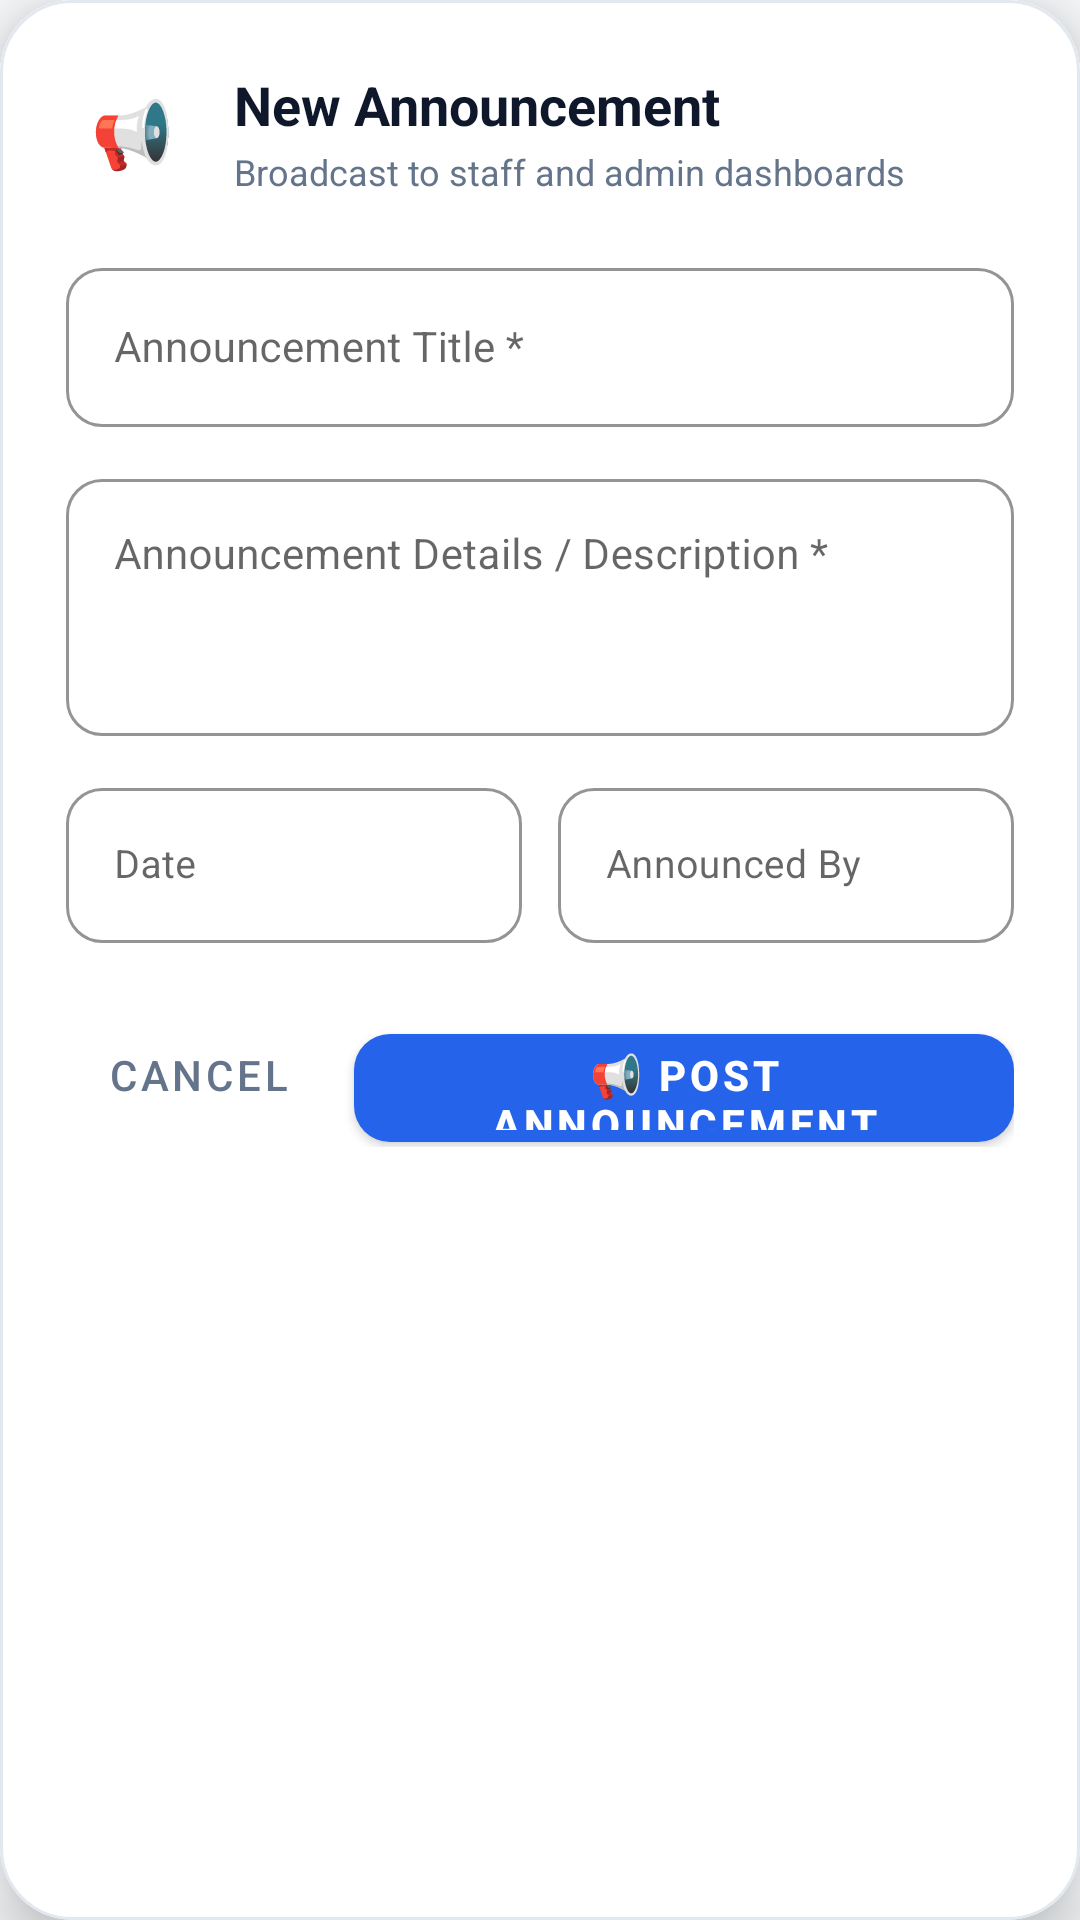

Produce the Android XML layout that renders to this screen, including the resource entries it uses.
<!-- AndroidManifest.xml: application theme Theme.AccurateAccounts -->
<!-- res/layout/dialog_create_announcement.xml -->
<?xml version="1.0" encoding="utf-8"?>
<com.google.android.material.card.MaterialCardView
    xmlns:android="http://schemas.android.com/apk/res/android"
    xmlns:app="http://schemas.android.com/apk/res-auto"
    android:layout_width="match_parent"
    android:layout_height="wrap_content"
    android:layout_margin="16dp"
    app:cardCornerRadius="24dp"
    app:cardElevation="12dp"
    app:cardBackgroundColor="#FFFFFF"
    app:strokeWidth="1dp"
    app:strokeColor="#E2E8F0">

    <LinearLayout
        android:layout_width="match_parent"
        android:layout_height="wrap_content"
        android:orientation="vertical"
        android:background="#FFFFFF"
        android:padding="22dp">

        
        <LinearLayout
            android:layout_width="match_parent"
            android:layout_height="wrap_content"
            android:orientation="horizontal"
            android:gravity="center_vertical"
            android:layout_marginBottom="18dp">

            <TextView
                android:layout_width="44dp"
                android:layout_height="44dp"
                android:background="@drawable/bg_circle_avatar"
                android:backgroundTint="#EFF6FF"
                android:text="📢"
                android:textSize="22sp"
                android:gravity="center" />

            <LinearLayout
                android:layout_width="0dp"
                android:layout_height="wrap_content"
                android:layout_weight="1"
                android:layout_marginStart="12dp"
                android:orientation="vertical">

                <TextView
                    android:layout_width="wrap_content"
                    android:layout_height="wrap_content"
                    android:text="New Announcement"
                    android:textSize="18sp"
                    android:textStyle="bold"
                    android:textColor="#0F172A" />

                <TextView
                    android:layout_width="wrap_content"
                    android:layout_height="wrap_content"
                    android:layout_marginTop="2dp"
                    android:text="Broadcast to staff and admin dashboards"
                    android:textSize="12sp"
                    android:textColor="#64748B" />

            </LinearLayout>

        </LinearLayout>

        
        <com.google.android.material.textfield.TextInputLayout
            android:id="@+id/tilAnnouncementTitle"
            style="@style/Widget.MaterialComponents.TextInputLayout.OutlinedBox"
            android:layout_width="match_parent"
            android:layout_height="wrap_content"
            android:layout_marginBottom="12dp"
            android:hint="Announcement Title *"
            app:boxCornerRadiusBottomEnd="12dp"
            app:boxCornerRadiusBottomStart="12dp"
            app:boxCornerRadiusTopEnd="12dp"
            app:boxCornerRadiusTopStart="12dp"
            app:boxStrokeColor="@color/primary"
            app:hintTextColor="@color/primary">

            <com.google.android.material.textfield.TextInputEditText
                android:id="@+id/etAnnouncementTitle"
                android:layout_width="match_parent"
                android:layout_height="wrap_content"
                android:inputType="textCapSentences"
                android:maxLines="1"
                android:textColor="#0F172A"
                android:textSize="14sp" />

        </com.google.android.material.textfield.TextInputLayout>

        
        <com.google.android.material.textfield.TextInputLayout
            android:id="@+id/tilAnnouncementMessage"
            style="@style/Widget.MaterialComponents.TextInputLayout.OutlinedBox"
            android:layout_width="match_parent"
            android:layout_height="wrap_content"
            android:layout_marginBottom="12dp"
            android:hint="Announcement Details / Description *"
            app:boxCornerRadiusBottomEnd="12dp"
            app:boxCornerRadiusBottomStart="12dp"
            app:boxCornerRadiusTopEnd="12dp"
            app:boxCornerRadiusTopStart="12dp"
            app:boxStrokeColor="@color/primary"
            app:hintTextColor="@color/primary">

            <com.google.android.material.textfield.TextInputEditText
                android:id="@+id/etAnnouncementMessage"
                android:layout_width="match_parent"
                android:layout_height="wrap_content"
                android:inputType="textMultiLine|textCapSentences"
                android:minLines="3"
                android:gravity="top|start"
                android:textColor="#0F172A"
                android:textSize="14sp" />

        </com.google.android.material.textfield.TextInputLayout>

        
        <LinearLayout
            android:layout_width="match_parent"
            android:layout_height="wrap_content"
            android:orientation="horizontal"
            android:baselineAligned="false"
            android:layout_marginBottom="20dp">

            
            <com.google.android.material.textfield.TextInputLayout
                android:id="@+id/tilAnnouncementDate"
                style="@style/Widget.MaterialComponents.TextInputLayout.OutlinedBox"
                android:layout_width="0dp"
                android:layout_height="wrap_content"
                android:layout_weight="1"
                android:layout_marginEnd="6dp"
                android:hint="Date"
                app:boxCornerRadiusBottomEnd="12dp"
                app:boxCornerRadiusBottomStart="12dp"
                app:boxCornerRadiusTopEnd="12dp"
                app:boxCornerRadiusTopStart="12dp"
                app:boxStrokeColor="@color/primary"
                app:hintTextColor="@color/primary">

                <com.google.android.material.textfield.TextInputEditText
                    android:id="@+id/etAnnouncementDate"
                    android:layout_width="match_parent"
                    android:layout_height="wrap_content"
                    android:inputType="date"
                    android:textColor="#0F172A"
                    android:textSize="13sp" />

            </com.google.android.material.textfield.TextInputLayout>

            
            <com.google.android.material.textfield.TextInputLayout
                android:id="@+id/tilAnnouncementAuthor"
                style="@style/Widget.MaterialComponents.TextInputLayout.OutlinedBox"
                android:layout_width="0dp"
                android:layout_height="wrap_content"
                android:layout_weight="1"
                android:layout_marginStart="6dp"
                android:hint="Announced By"
                app:boxCornerRadiusBottomEnd="12dp"
                app:boxCornerRadiusBottomStart="12dp"
                app:boxCornerRadiusTopEnd="12dp"
                app:boxCornerRadiusTopStart="12dp"
                app:boxStrokeColor="@color/primary"
                app:hintTextColor="@color/primary">

                <com.google.android.material.textfield.TextInputEditText
                    android:id="@+id/etAnnouncementAuthor"
                    android:layout_width="match_parent"
                    android:layout_height="wrap_content"
                    android:inputType="textPersonName"
                    android:textColor="#0F172A"
                    android:textSize="13sp" />

            </com.google.android.material.textfield.TextInputLayout>

        </LinearLayout>

        
        <LinearLayout
            android:layout_width="match_parent"
            android:layout_height="wrap_content"
            android:orientation="horizontal"
            android:gravity="end">

            <com.google.android.material.button.MaterialButton
                android:id="@+id/btnCancelAnnouncement"
                style="@style/Widget.MaterialComponents.Button.TextButton"
                android:layout_width="wrap_content"
                android:layout_height="48dp"
                android:layout_marginEnd="8dp"
                android:text="Cancel"
                android:textSize="14sp"
                android:textColor="#64748B" />

            <com.google.android.material.button.MaterialButton
                android:id="@+id/btnPostAnnouncement"
                android:layout_width="wrap_content"
                android:layout_height="48dp"
                android:text="📢 Post Announcement"
                android:textSize="14sp"
                android:textStyle="bold"
                android:textColor="#FFFFFF"
                app:cornerRadius="12dp"
                app:backgroundTint="@color/primary" />

        </LinearLayout>

    </LinearLayout>

</com.google.android.material.card.MaterialCardView>
<!-- resources referenced by this layout -->
<resources>
  <color name="primary">#2563EB</color>
  <style name="Theme.AccurateAccounts" parent="Theme.MaterialComponents.Light.NoActionBar">
          
          <item name="colorPrimary">@color/primary</item>
          <item name="colorPrimaryVariant">@color/primary_dark</item>
          <item name="colorOnPrimary">#FFFFFF</item>
          
          <item name="android:statusBarColor">@color/primary_dark</item>
          <item name="android:windowBackground">@color/background</item>
  
          
          <item name="android:textColor">@color/text_primary</item>
          <item name="android:textColorPrimary">@color/text_primary</item>
          <item name="android:textColorSecondary">@color/text_secondary</item>
          <item name="android:textColorHint">@color/text_secondary</item>
          <item name="android:editTextColor">@color/text_primary</item>
          <item name="editTextColor">@color/text_primary</item>
          <item name="android:forceDarkAllowed" tools:targetApi="q">false</item>
      </style>
  <color name="primary_dark">#1D4ED8</color>
  <color name="background">#F8FAFC</color>
  <color name="text_primary">#0F172A</color>
  <color name="text_secondary">#64748B</color>
</resources>
